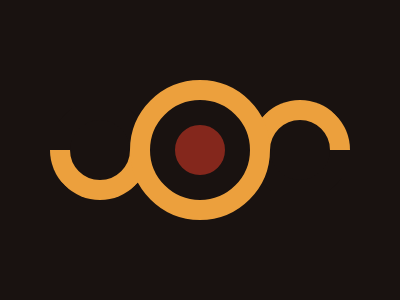

Write a web page that renders exactly this picture using CSS.

<div class='c1'></div>
<div class='c1 c2'></div>
<div class='c1 c3'></div>
<div class='c1 c4'></div>
<div class='c1 c5'></div>
<div class='c1 c4 c6'></div>
<div class='c1 c5 c7'></div>
<style>
  *{
    margin:0;
    background:#191210;
  }
  .c1{
    position:absolute;
    top:80;
    left:130;
    border:70px solid #ECA03D;
    border-radius:50%;
    z-index:1;
  }
  .c2{
    top:100;
    left:150;
    border:50px solid #191210;
  }
  .c3{
    top:125;
    left:175;
    border:25px solid #84271C;
  }
  .c4{
    top:100;
    left:50;
    border:50px solid #ECA03D;
    border-top-color:transparent;
    border-left-color:transparent;
    transform:rotate(45deg);
    z-index:0;
  }
  .c5{

    top:120;
    left:70;
    border:30px solid #191210; 
  }
   .c6{
    left:250;
    transform:rotate(-135deg);
  }
  .c7{
    left:270;
  }
</style>
